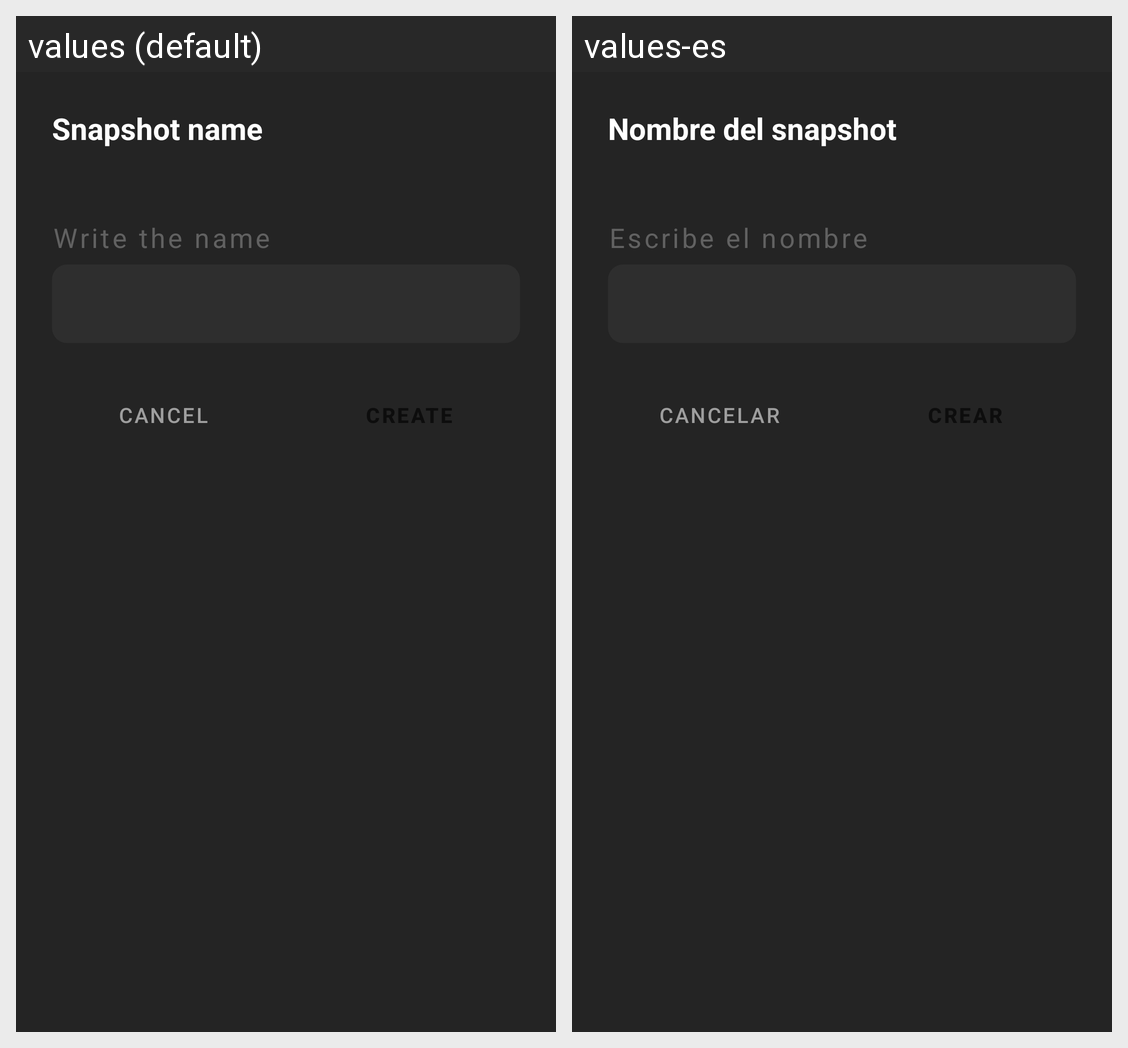

Here is an Android app screen in its default locale and in the app's own translations. Write out the translated-string differences for the strings that appear on this screen.
Android screen res/layout/fragment_snapshot_name_dialog.xml rendered under 2 locales, left to right: values (default), values-es. Device: Nexus 5 (rendered at 1080×1920; each locale shown at half size, 540×960, under a caption strip naming it); theme Theme.GestorMVs.
Strings drawn on this screen, with the default value and each locale's value (text and hints the layout hard-codes, and strings that could not be matched under every locale, appear in the picture but are not listed):

dialog_snapshot_name_title
  values: Snapshot name
  values-es: Nombre del snapshot

input_snapshot_name
  values: Write the name
  values-es: Escribe el nombre

cancel_btn
  values: Cancel
  values-es: Cancelar
